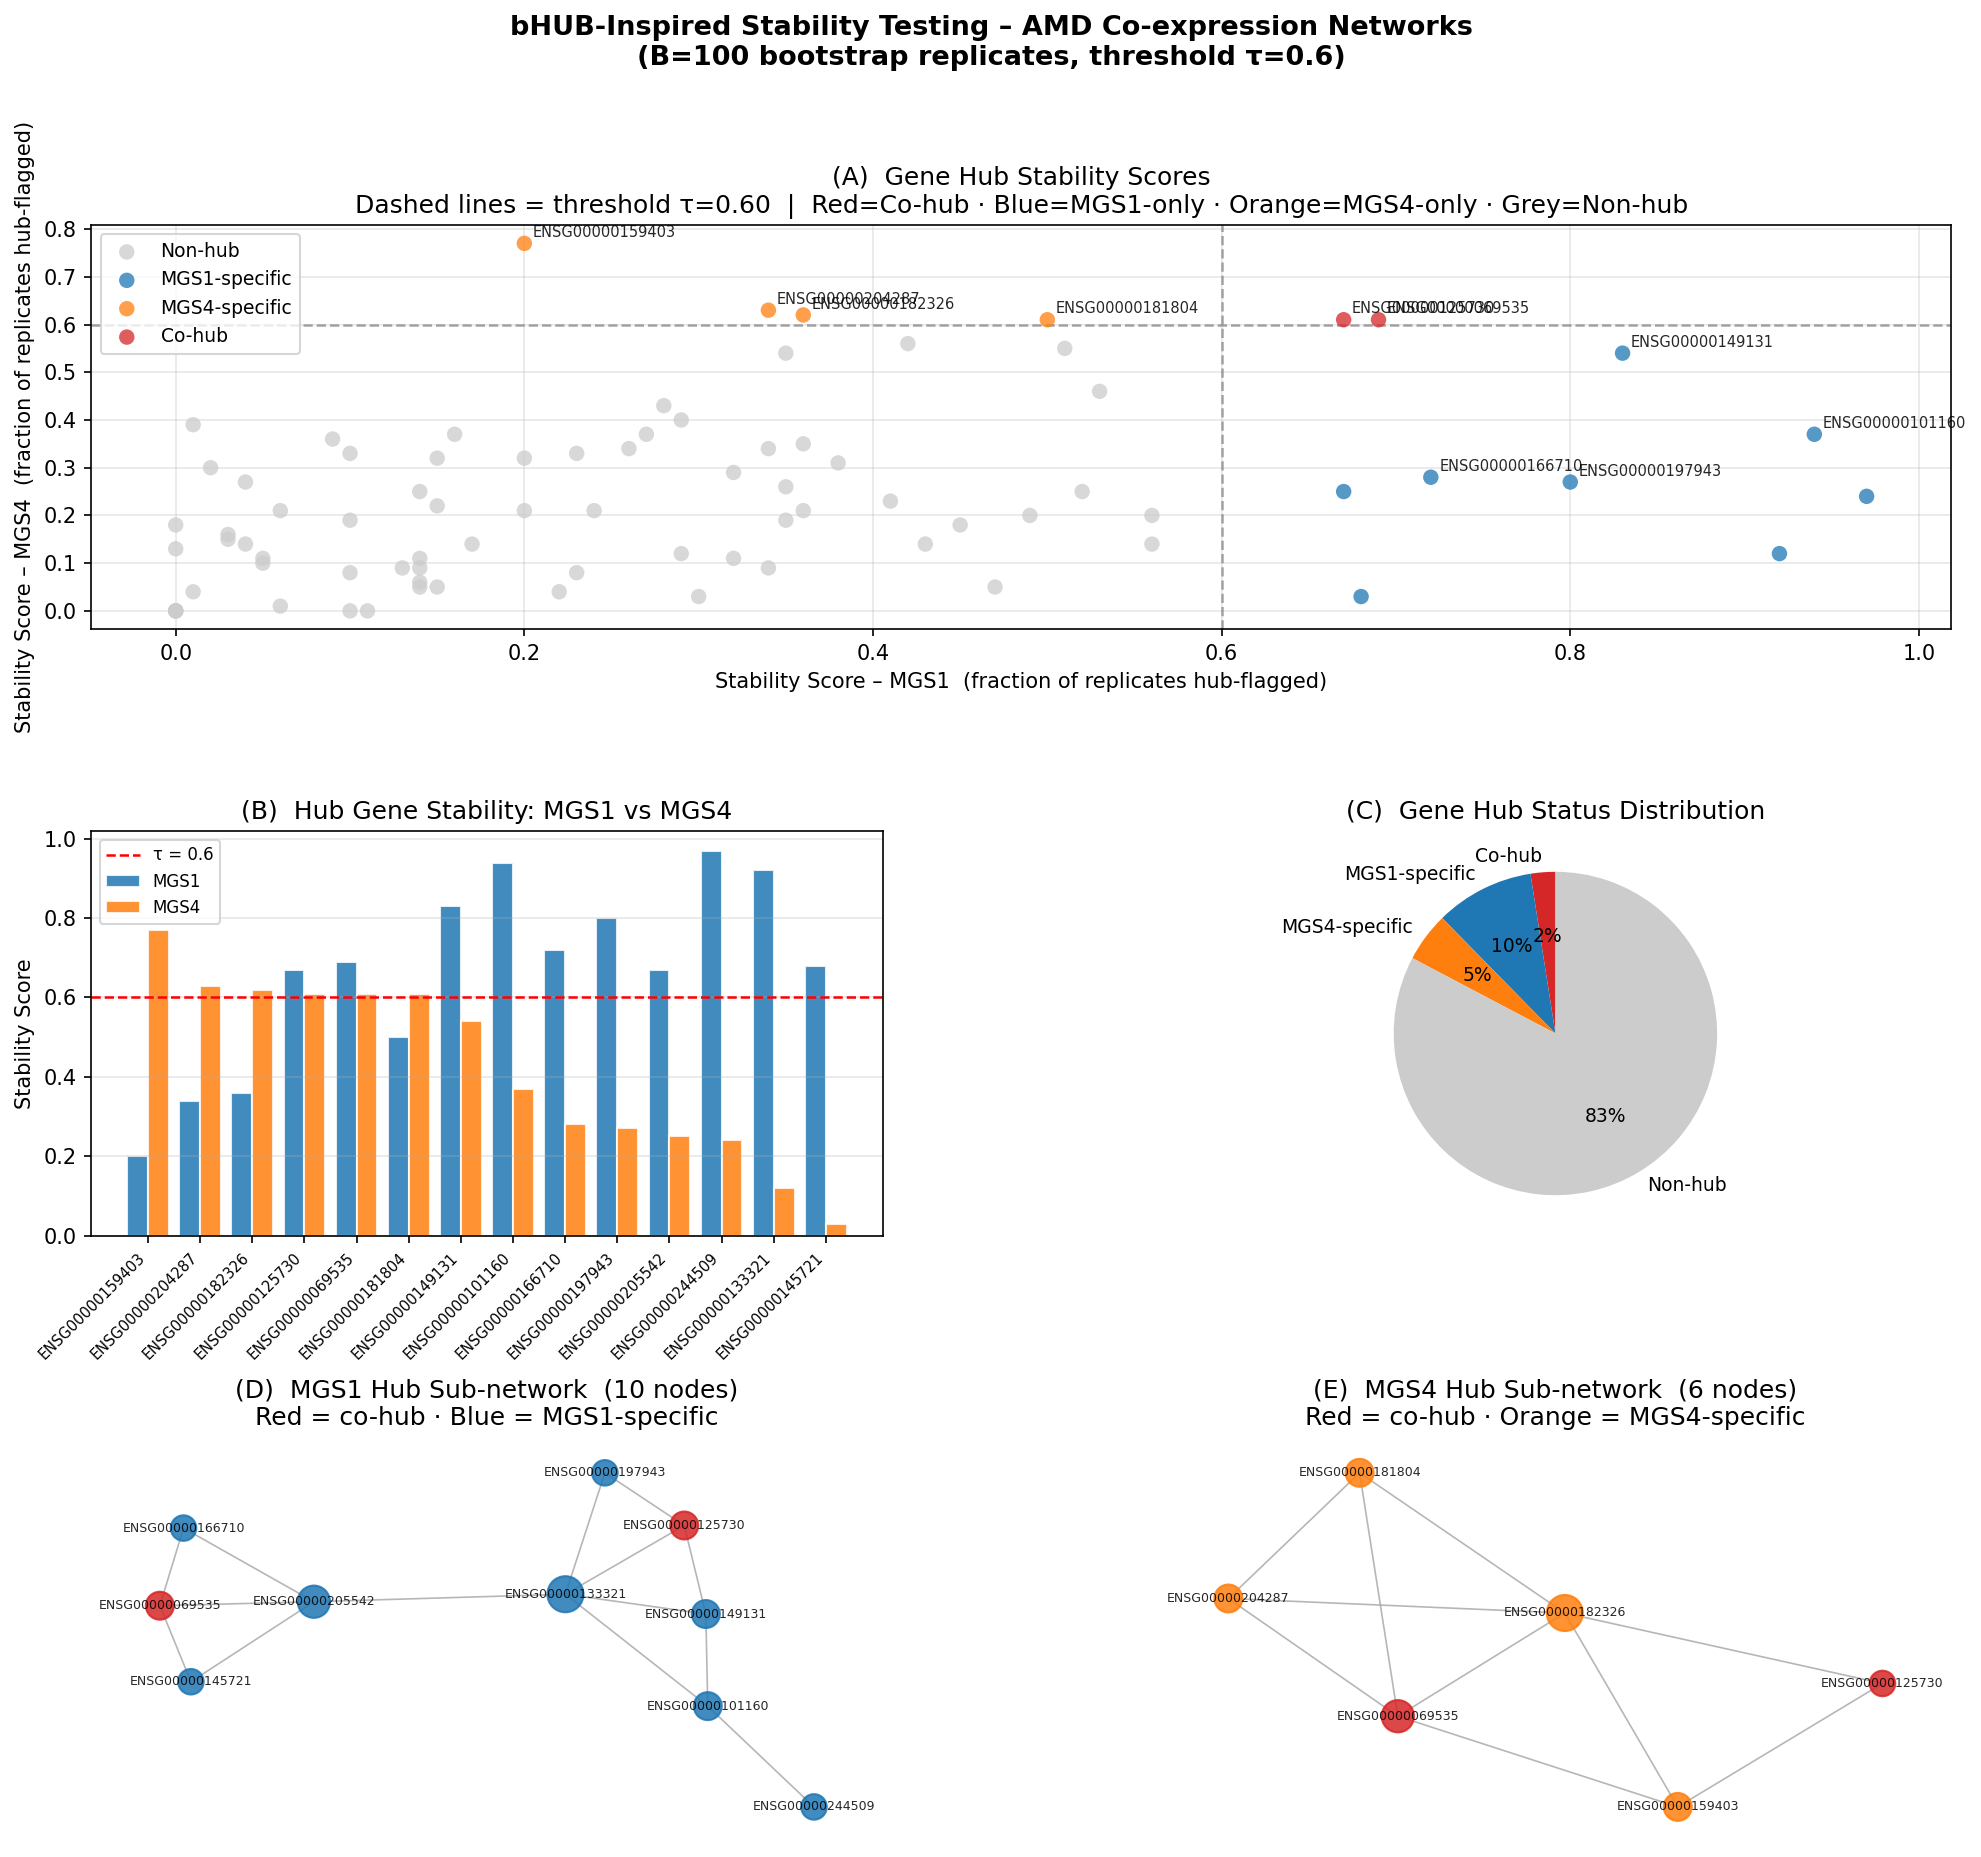

The table this chart was drawn from, first rows:
Gene, Stab_MGS1, Stab_MGS4, Degree_MGS1, Degree_MGS4, Hub_MGS1, Hub_MGS4, Status
ENSG00000159403, 0.2, 0.77, 13, 42, 0, 1, MGS4-specific
ENSG00000204287, 0.34, 0.63, 13, 32, 0, 1, MGS4-specific
ENSG00000182326, 0.36, 0.62, 15, 30, 0, 1, MGS4-specific
ENSG00000125730, 0.67, 0.61, 17, 37, 1, 1, Co-hub
ENSG00000069535, 0.69, 0.61, 19, 32, 1, 1, Co-hub
ENSG00000181804, 0.5, 0.61, 19, 32, 0, 1, MGS4-specific
ENSG00000153029, 0.42, 0.56, 16, 37, 0, 0, Non-hub
ENSG00000231389, 0.51, 0.55, 18, 30, 0, 0, Non-hub
ENSG00000140092, 0.35, 0.54, 15, 34, 0, 0, Non-hub
ENSG00000149131, 0.83, 0.54, 19, 37, 1, 0, MGS1-specific
ENSG00000110092, 0.53, 0.46, 16, 36, 0, 0, Non-hub
ENSG00000243649, 0.28, 0.43, 13, 29, 0, 0, Non-hub
ENSG00000204252, 0.29, 0.4, 14, 29, 0, 0, Non-hub
ENSG00000164761, 0.01, 0.39, 10, 30, 0, 0, Non-hub
ENSG00000150977, 0.27, 0.37, 12, 28, 0, 0, Non-hub
ENSG00000101160, 0.94, 0.37, 19, 25, 1, 0, MGS1-specific
ENSG00000113578, 0.16, 0.37, 13, 30, 0, 0, Non-hub
ENSG00000166278, 0.09, 0.36, 13, 25, 0, 0, Non-hub
ENSG00000204482, 0.36, 0.35, 14, 29, 0, 0, Non-hub
ENSG00000111801, 0.34, 0.34, 15, 29, 0, 0, Non-hub
ENSG00000010704, 0.26, 0.34, 16, 30, 0, 0, Non-hub
ENSG00000163453, 0.1, 0.33, 13, 22, 0, 0, Non-hub
ENSG00000026297, 0.23, 0.33, 15, 27, 0, 0, Non-hub
ENSG00000131386, 0.15, 0.32, 14, 19, 0, 0, Non-hub
ENSG00000249306, 0.2, 0.32, 9, 26, 0, 0, Non-hub
ENSG00000006042, 0.38, 0.31, 14, 31, 0, 0, Non-hub
ENSG00000164106, 0.02, 0.3, 12, 24, 0, 0, Non-hub
ENSG00000112936, 0.32, 0.29, 16, 17, 0, 0, Non-hub
ENSG00000166710, 0.72, 0.28, 18, 20, 1, 0, MGS1-specific
ENSG00000128262, 0.04, 0.27, 12, 24, 0, 0, Non-hub
ENSG00000197943, 0.8, 0.27, 20, 26, 1, 0, MGS1-specific
ENSG00000180638, 0.35, 0.26, 18, 27, 0, 0, Non-hub
ENSG00000205542, 0.67, 0.25, 22, 24, 1, 0, MGS1-specific
ENSG00000100055, 0.52, 0.25, 14, 20, 0, 0, Non-hub
ENSG00000101104, 0.14, 0.25, 12, 32, 0, 0, Non-hub
ENSG00000244509, 0.97, 0.24, 22, 30, 1, 0, MGS1-specific
ENSG00000174348, 0.41, 0.23, 18, 20, 0, 0, Non-hub
ENSG00000240065, 0.15, 0.22, 12, 13, 0, 0, Non-hub
ENSG00000242574, 0.06, 0.21, 11, 23, 0, 0, Non-hub
ENSG00000157150, 0.36, 0.21, 20, 23, 0, 0, Non-hub
ENSG00000139178, 0.24, 0.21, 12, 21, 0, 0, Non-hub
ENSG00000188501, 0.2, 0.21, 13, 18, 0, 0, Non-hub
ENSG00000146122, 0.56, 0.2, 16, 22, 0, 0, Non-hub
ENSG00000129009, 0.49, 0.2, 17, 24, 0, 0, Non-hub
ENSG00000095303, 0.35, 0.19, 13, 18, 0, 0, Non-hub
ENSG00000166741, 0.1, 0.19, 11, 20, 0, 0, Non-hub
ENSG00000163661, 0.0, 0.18, 6, 16, 0, 0, Non-hub
ENSG00000204264, 0.45, 0.18, 14, 13, 0, 0, Non-hub
ENSG00000006756, 0.03, 0.16, 12, 24, 0, 0, Non-hub
ENSG00000196735, 0.03, 0.15, 8, 14, 0, 0, Non-hub
ENSG00000262001, 0.17, 0.14, 12, 23, 0, 0, Non-hub
ENSG00000079931, 0.56, 0.14, 14, 21, 0, 0, Non-hub
ENSG00000204261, 0.04, 0.14, 9, 12, 0, 0, Non-hub
ENSG00000168306, 0.43, 0.14, 17, 19, 0, 0, Non-hub
ENSG00000160307, 0.0, 0.13, 8, 16, 0, 0, Non-hub
ENSG00000198734, 0.29, 0.12, 17, 19, 0, 0, Non-hub
ENSG00000133321, 0.92, 0.12, 22, 17, 1, 0, MGS1-specific
ENSG00000206337, 0.14, 0.11, 11, 14, 0, 0, Non-hub
ENSG00000160219, 0.05, 0.11, 11, 17, 0, 0, Non-hub
ENSG00000171631, 0.32, 0.11, 13, 13, 0, 0, Non-hub
... 21 more rows
